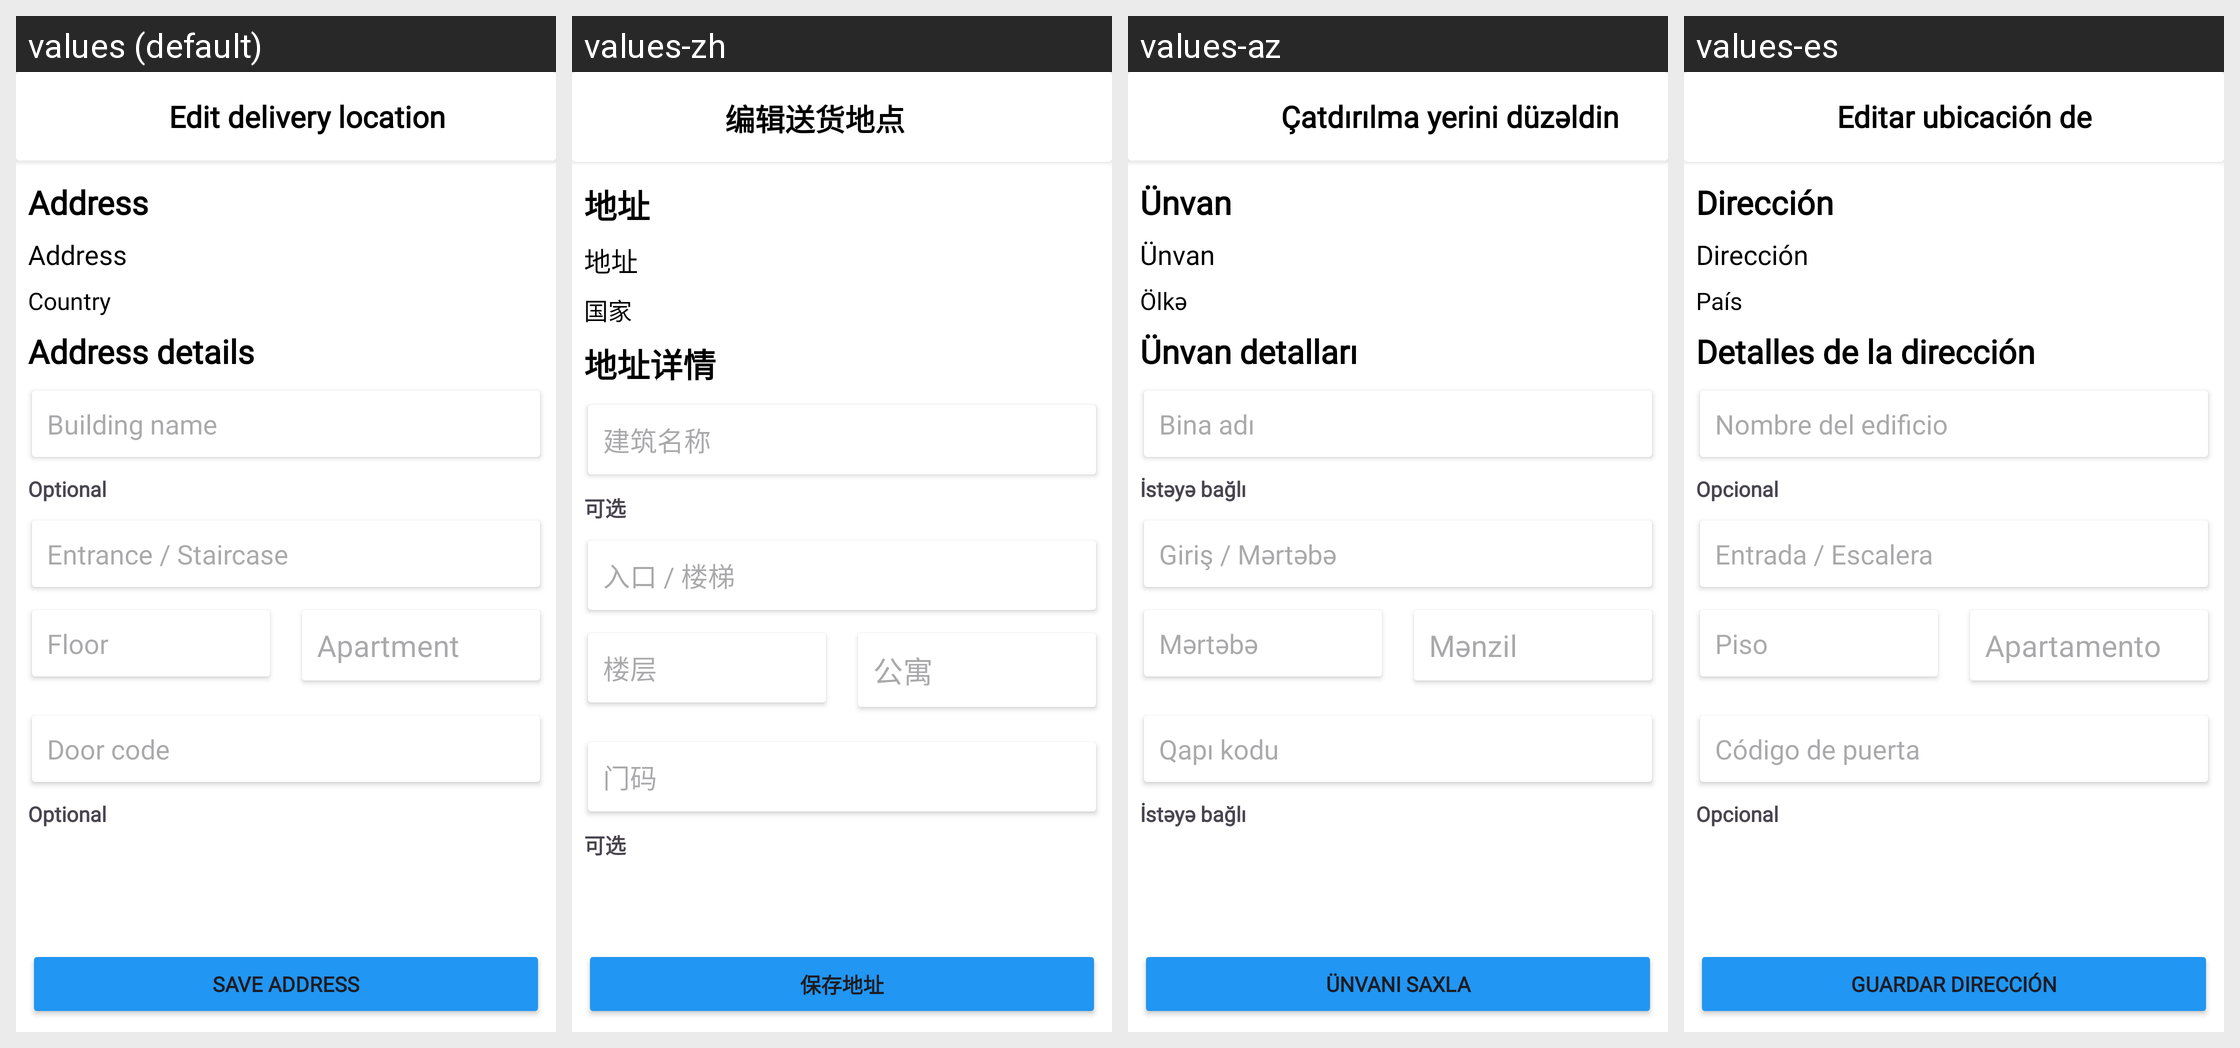

Here is an Android app screen in its default locale and in the app's own translations. Write out the translated-string differences for the strings that appear on this screen.
Android screen res/layout/fragment_address_details.xml rendered under 4 locales, left to right: values (default), values-zh, values-az, values-es. Device: Nexus 5 (rendered at 1080×1920; each locale shown at half size, 540×960, under a caption strip naming it); theme Theme.Folt.
Other locales in the repository, not shown: values-tr.
Strings drawn on this screen, with the default value and each locale's value (text and hints the layout hard-codes, and strings that could not be matched under every locale, appear in the picture but are not listed):

edit_delivery_location
  values: Edit delivery location
  values-zh: 编辑送货地点
  values-az: Çatdırılma yerini düzəldin
  values-es: Editar ubicación de entrega

address
  values: Address
  values-zh: 地址
  values-az: Ünvan
  values-es: Dirección

country
  values: Country
  values-zh: 国家
  values-az: Ölkə
  values-es: País

address_details
  values: Address details
  values-zh: 地址详情
  values-az: Ünvan detalları
  values-es: Detalles de la dirección

building_name
  values: Building name
  values-zh: 建筑名称
  values-az: Bina adı
  values-es: Nombre del edificio

optional
  values: Optional
  values-zh: 可选
  values-az: İstəyə bağlı
  values-es: Opcional

entrance_staircase
  values: Entrance / Staircase
  values-zh: 入口 / 楼梯
  values-az: Giriş / Mərtəbə
  values-es: Entrada / Escalera

floor
  values: Floor
  values-zh: 楼层
  values-az: Mərtəbə
  values-es: Piso

apartment
  values: Apartment
  values-zh: 公寓
  values-az: Mənzil
  values-es: Apartamento

door_code
  values: Door code
  values-zh: 门码
  values-az: Qapı kodu
  values-es: Código de puerta

save_address
  values: Save address
  values-zh: 保存地址
  values-az: Ünvanı saxla
  values-es: Guardar dirección
